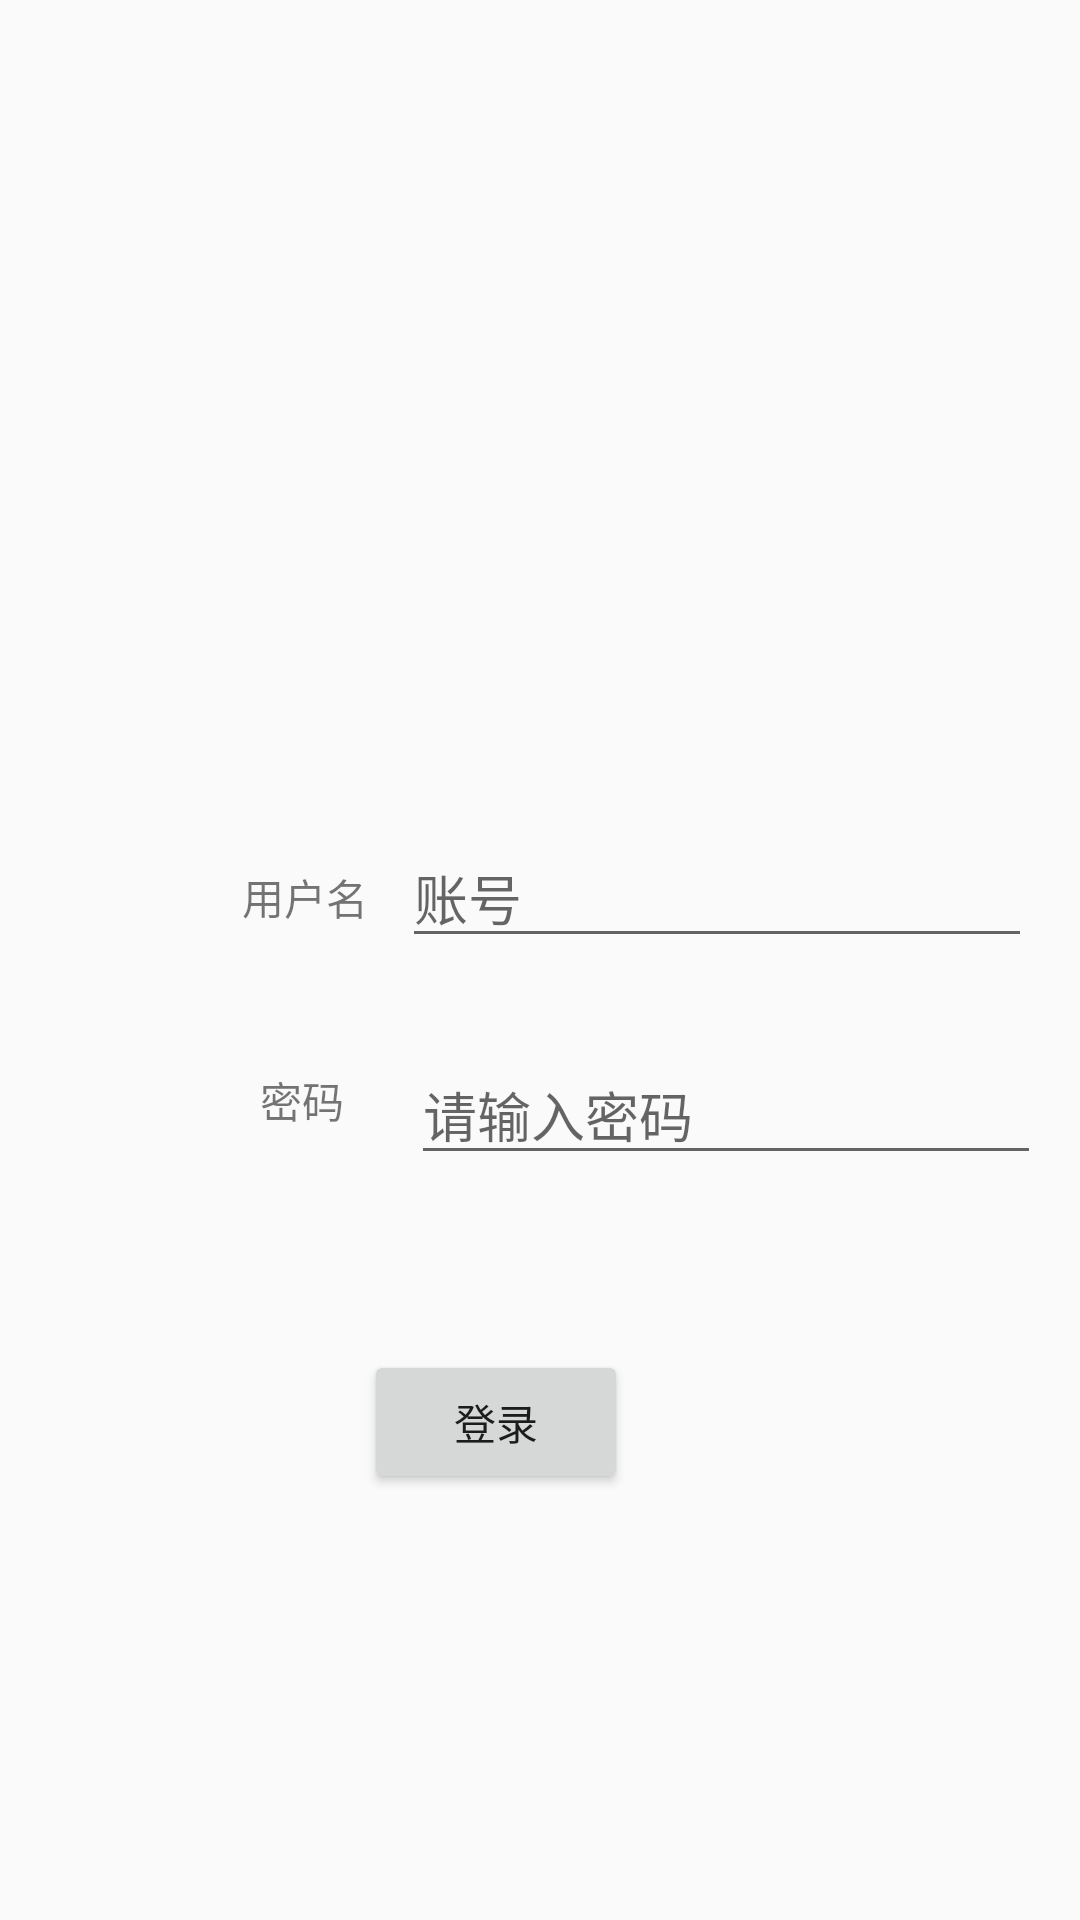

Here is an Android app screen rendered from its layout file. Give the layout XML and the strings, colors and styles it references.
<!-- AndroidManifest.xml: application theme Theme.AndridoDemo1 -->
<!-- res/layout/activity_main.xml -->
<?xml version="1.0" encoding="utf-8"?>
<LinearLayout xmlns:android="http://schemas.android.com/apk/res/android"
    xmlns:app="http://schemas.android.com/apk/res-auto"
    xmlns:tools="http://schemas.android.com/tools"
    android:layout_width="match_parent"
    android:layout_height="match_parent"
    tools:context=".MainActivity">

    <androidx.constraintlayout.widget.ConstraintLayout
        android:layout_width="match_parent"
        android:layout_height="match_parent">

        <ImageView
            android:id="@+id/imageView26"
            android:layout_width="wrap_content"
            android:layout_height="wrap_content"
            android:src="@drawable/loading"
            app:layout_constraintBottom_toBottomOf="parent"
            app:layout_constraintEnd_toEndOf="parent"
            app:layout_constraintStart_toStartOf="parent"
            app:layout_constraintTop_toTopOf="parent" />

        <ImageView
            android:id="@+id/imageView27"
            android:layout_width="164dp"
            android:layout_height="139dp"
            android:layout_marginTop="100dp"
            android:src="@drawable/head"
            app:layout_constraintBottom_toTopOf="@+id/imageView26"
            app:layout_constraintEnd_toEndOf="parent"
            app:layout_constraintHorizontal_bias="0.497"
            app:layout_constraintStart_toStartOf="parent"
            app:layout_constraintTop_toTopOf="parent"
            app:layout_constraintVertical_bias="0.02" />

        <EditText
            android:id="@+id/editTextTextPersonName2"
            android:layout_width="wrap_content"
            android:layout_height="wrap_content"
            android:layout_marginEnd="16dp"
            android:layout_marginBottom="29dp"
            android:ems="10"
            android:hint="账号"
            android:inputType="textPersonName"
            app:layout_constraintBottom_toTopOf="@+id/editTextTextPersonName3"
            app:layout_constraintEnd_toEndOf="parent" />

        <EditText
            android:id="@+id/editTextTextPersonName3"
            android:layout_width="wrap_content"
            android:layout_height="wrap_content"
            android:layout_marginTop="39dp"
            android:layout_marginEnd="13dp"
            android:ems="10"
            android:hint="请输入密码"
            android:inputType="textPersonName"
            app:layout_constraintEnd_toEndOf="parent"
            app:layout_constraintTop_toBottomOf="@+id/textView11" />

        <TextView
            android:id="@+id/textView11"
            android:layout_width="wrap_content"
            android:layout_height="wrap_content"
            android:layout_marginStart="69dp"
            android:layout_marginTop="48dp"
            android:text="用户名"
            app:layout_constraintEnd_toStartOf="@+id/editTextTextPersonName2"
            app:layout_constraintStart_toStartOf="parent"
            app:layout_constraintTop_toBottomOf="@+id/imageView27" />

        <TextView
            android:id="@+id/textView16"
            android:layout_width="wrap_content"
            android:layout_height="wrap_content"
            android:layout_marginStart="6dp"
            android:layout_marginTop="47dp"
            android:text="密码"
            app:layout_constraintStart_toStartOf="@+id/textView11"
            app:layout_constraintTop_toBottomOf="@+id/textView11" />

        <Button
            android:id="@+id/button2"
            android:layout_width="wrap_content"
            android:layout_height="wrap_content"
            android:layout_marginEnd="144dp"
            android:text="登录"
            app:layout_constraintBottom_toBottomOf="parent"
            app:layout_constraintEnd_toEndOf="parent"
            app:layout_constraintStart_toEndOf="@+id/textView16"
            app:layout_constraintTop_toBottomOf="@+id/editTextTextPersonName3"
            app:layout_constraintVertical_bias="0.292" />
    </androidx.constraintlayout.widget.ConstraintLayout>
</LinearLayout>
<!-- resources referenced by this layout -->
<resources>
  <style name="Theme.AndridoDemo1" parent="Theme.MaterialComponents.DayNight.NoActionBar.Bridge">
          
          <item name="colorPrimary">@color/purple_500</item>
          <item name="colorPrimaryVariant">@color/purple_700</item>
          <item name="colorOnPrimary">@color/white</item>
          
          <item name="colorSecondary">@color/teal_200</item>
          <item name="colorSecondaryVariant">@color/teal_700</item>
          <item name="colorOnSecondary">@color/black</item>
          
          <item name="android:statusBarColor" tools:targetApi="l">?attr/colorPrimaryVariant</item>
          
      </style>
  <!-- not gathered from this repository: default colours our renderer supplied (Android Studio template values) -->
  <color name="purple_500">#FF6200EE</color>
  <color name="purple_700">#FF3700B3</color>
  <color name="teal_200">#FF03DAC5</color>
  <color name="teal_700">#FF018786</color>
  <color name="black">#FF000000</color>
  <color name="white">#FFFFFFFF</color>
</resources>
